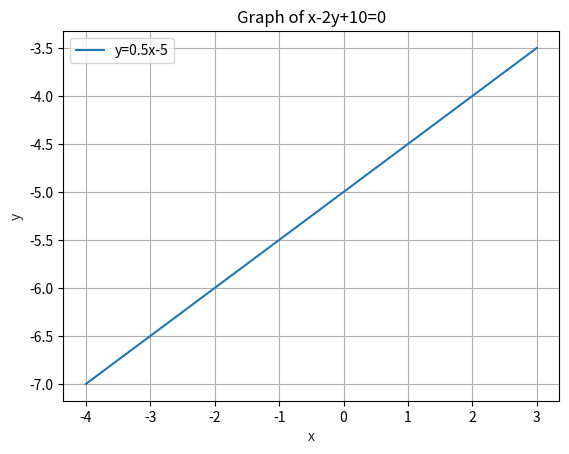

Reproduce this figure in Python.
#Python libraries for math and graphics
import numpy as np
import matplotlib.pyplot as plt
from numpy import linalg as LA
def line_gen(A,B):
   len =10
   dim = A.shape[0]
   x_AB = np.zeros((dim,len))
   lam_1 = np.linspace(0,1,len)
   for i in range(len):
     temp1 = A + lam_1[i]*(B-A)
     x_AB[:,i]= temp1.T
   return x_AB

#input values
p=np.array(([-4,3]))
m=1/2

x = np.linspace(-4,3,100)
y = 0.5*x-5
plt.plot(x, y, label='y=0.5x-5')
vert_labels = ['p(-4,3)']
plt.title('Graph of x-2y+10=0')
plt.xlabel('x', color='#1C2833')
plt.ylabel('y', color='#1C2833')
plt.legend(loc='upper left')
plt.grid()
plt.show()
